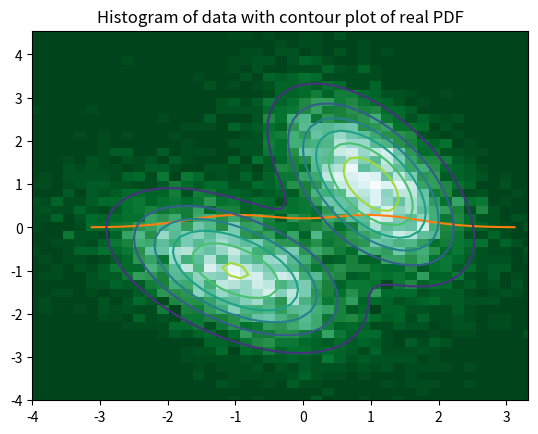

This chart was generated by the following Python code:
"""
Guassian Mixture

Author
------
[redacted]

Creation
--------
08 Aug 2018


To do
-----


Modifications
-------------
07 Nov 2018 Make PEP8 compliant

"""

import numpy as np
import matplotlib.pyplot as plt


# Class for generating data with a mixture of Gaussians (GM)
class GaussianMixture:
    """ Gaussian mixture

    Attributes:
        mean(np.ndarray): Means of the various Gaussians.
        sigma(np.ndarray): Covariances of the various Gaussians.
        weights(np.ndarray): Weights of the various Gaussians.
        cweights(np.ndarray): Cumulative weights of the various Gaussians.
        dim(int): Dimension of the Gaussian Mixture.
        k(int): Number of Gaussians.
        chol(np.ndarray): Cholesky factorization that is needed for generation the Gaussians.
    """
    def __init__(self, mu: np.ndarray, sigma: np.ndarray, weights: np.ndarray = None):
        self.mean = np.array(mu)
        self.sigma = np.array(sigma)
        if weights is None:
            self.weights = np.ones(len(self.mean)) / len(self.mean)
        else:
            self.weights = np.array(weights) / np.sum(weights)
        self.cweights = np.cumsum(self.weights)

        # Determine the dimension of the GM
        if len(self.mean.shape) == 1:
            self.dim = 1
        else:
            self.dim = len(self.mean[0])

        # Check if mu and sigma has right shape
        if len(self.mean.shape) == 1:
            self.mean = self.mean[:, np.newaxis]
        if len(self.sigma.shape) == 1:
            self.sigma = self.sigma[:, np.newaxis, np.newaxis]

        # Number of Gaussians
        self.k = self.mean.shape[0]

        # Perform Cholesky factorization that is needed for generation the Gaussians
        self.chol = np.linalg.cholesky(self.sigma)

    def generate_samples(self, nsamples: int) -> np.ndarray:
        """ Generate samples from the mixture of Gaussians

        :param nsamples: Number of samples
        :return y: n samples from the mixture of Gaussians
        """

        # Determine the index of the gaussian that is to be used
        idx = np.searchsorted(self.cweights, np.random.rand(nsamples))

        # Produce the samples
        xsamples = np.random.randn(nsamples, self.dim)
        return self.mean[idx] + np.einsum('nij,nj->ni', self.chol[idx], xsamples)

    def pdf(self, npoints: int = 51, minx: float = None, maxx: float = None):
        """ Generate probability density function (PDF)

        :param npoints: Number of points to be used for each dimension (default=101).
        :param minx: Lower limit of grid.
        :param maxx: Upper limit of grid.
        :return x: x values of the pdf.
        :return y: height of the pdf.
        """

        # Set boundaries of grid
        if minx is None:
            minx = np.zeros(self.dim)
            for i in range(self.dim):
                minx[i] = np.min(self.mean[:, i] - 3 * np.sqrt(self.sigma[:, i, i]))
        if maxx is None:
            maxx = np.zeros_like(minx)
            for i in range(self.dim):
                maxx[i] = np.max(self.mean[:, i] + 3 * np.sqrt(self.sigma[:, i, i]))

        # Create the PDF grid
        xorig = np.meshgrid(*[np.linspace(minx[i], maxx[i], npoints)
                              for i in range(self.dim)])  # type: Tuple
        marginal_grid = np.reshape(xorig, (self.dim, npoints ** self.dim))

        # Compute determinants and inverses of covariances (needed for computation of PDF)
        det = np.linalg.det(self.sigma)
        invsigma = np.linalg.inv(self.sigma)

        # Evaluate the PDF
        grid = np.kron(marginal_grid[np.newaxis, :, :], np.ones((self.k, 1, 1)))
        mun = np.kron(self.mean[:, :, np.newaxis], np.ones((1, 1, npoints ** self.dim)))
        exp = np.exp(-0.5 * np.einsum('kjn,kjn->kn',
                                      np.einsum('kin,kij->kjn', grid - mun, invsigma),
                                      grid - mun))
        normalization = 1 / np.sqrt((2*np.pi) ** self.dim * det)
        pdf = np.einsum('kn,k->n', np.einsum('k,kn->kn', normalization, exp), self.weights)
        return xorig, np.reshape(pdf, tuple([npoints for _ in range(self.dim)]))


if __name__ == "__main__":
    np.random.seed(0)
    GM = GaussianMixture(np.array([-1, 1]), np.array([0.5, 0.5]))
    YDATA = GM.generate_samples(10000)
    plt.hist(YDATA, 100, density=True)
    (XPDF,), YPDF = GM.pdf()
    plt.plot(XPDF, YPDF)
    plt.xlim([XPDF[0], XPDF[-1]])
    plt.title("Histogram of data with plot of real PDF")
    plt.show()

    GM = GaussianMixture(np.array([[-1, -1], [1, 1]]),
                         np.array([[[1, -.5], [-.5, 1]], [[0.6, -.5], [-.5, 1.4]]]))
    YDATA = GM.generate_samples(10000)
    plt.hist2d(YDATA[:, 0], YDATA[:, 1], bins=50, cmap=plt.cm.get_cmap('BuGn_r'))
    (X1PDF, X2PDF), YPDF = GM.pdf()
    plt.contour(X1PDF, X2PDF, YPDF)
    plt.xlim([X1PDF[0, 0], X1PDF[-1, -1]])
    plt.ylim([X2PDF[0, 0], X2PDF[-1, -1]])
    plt.title("Histogram of data with contour plot of real PDF")
    plt.show()
